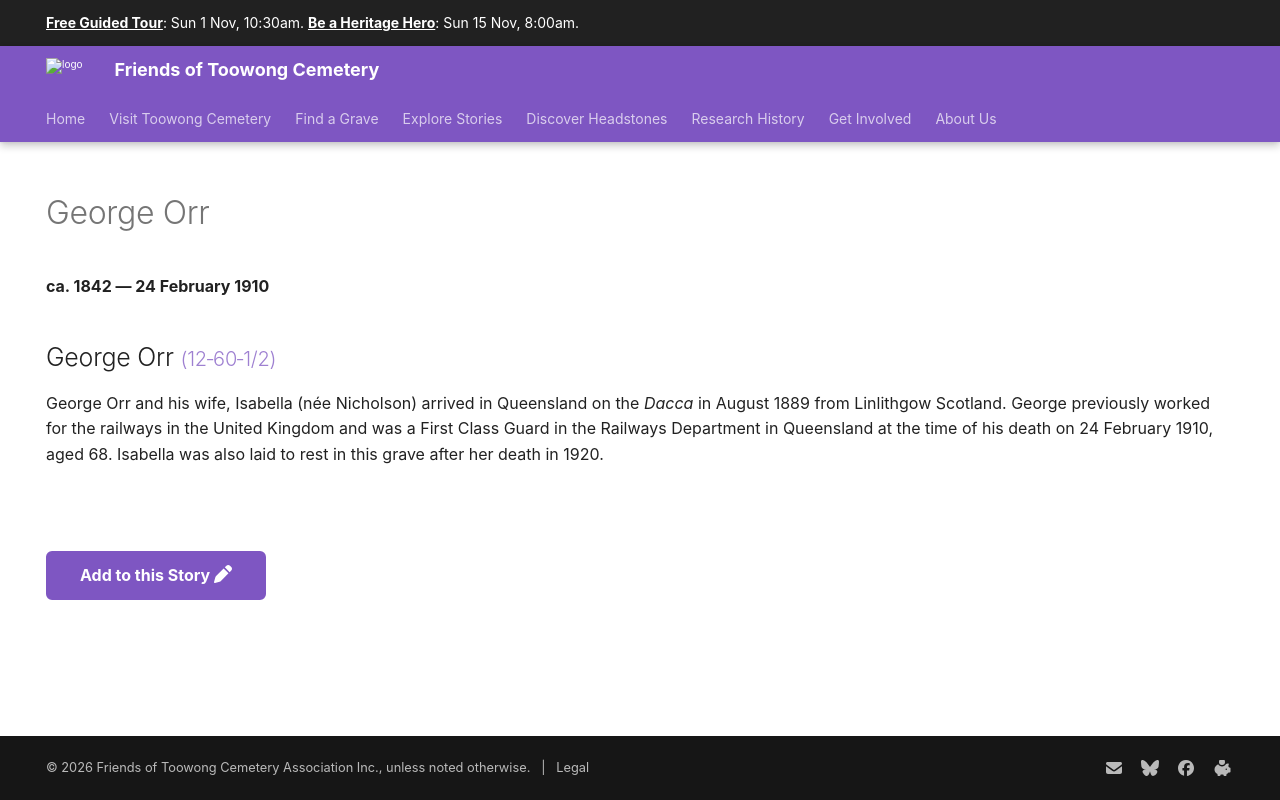

repository: 1871fotc/1871fotc.github.io · page: research/george-orr/index.html · generator: mkdocs

---
hide:
  - toc
  - navigation 
---

# George Orr

**ca. 1842 — 24 February 1910**

--8<-- "snippets/george-orr.md"

--8<-- "snippets/add-to-this-story.md"
